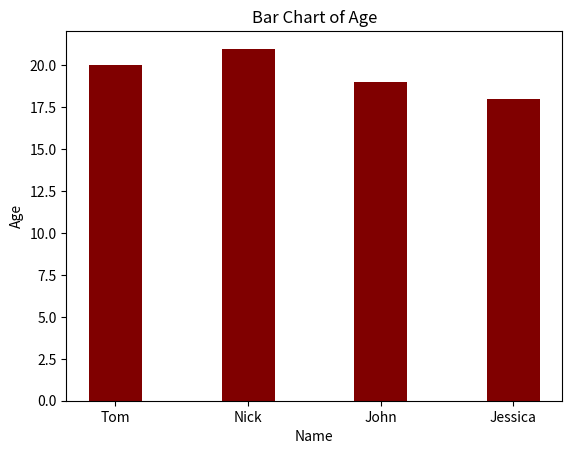

Write the Python code that produced this figure.
# Import the pandas library
import pandas as pd

# Import the matplotlib library for visualization
import matplotlib.pyplot as plt

# Assuming you have a DataFrame df with your data
# Here, I am creating a sample DataFrame for the demonstration
data = {'Name': ['Tom', 'Nick', 'John', 'Jessica'],
        'Age': [20, 21, 19, 18]}
df = pd.DataFrame(data)

# Draw bar chart
plt.bar(df['Name'], df['Age'], color ='maroon', width = 0.4)

plt.xlabel("Name")
plt.ylabel("Age")
plt.title("Bar Chart of Age")
plt.show()
